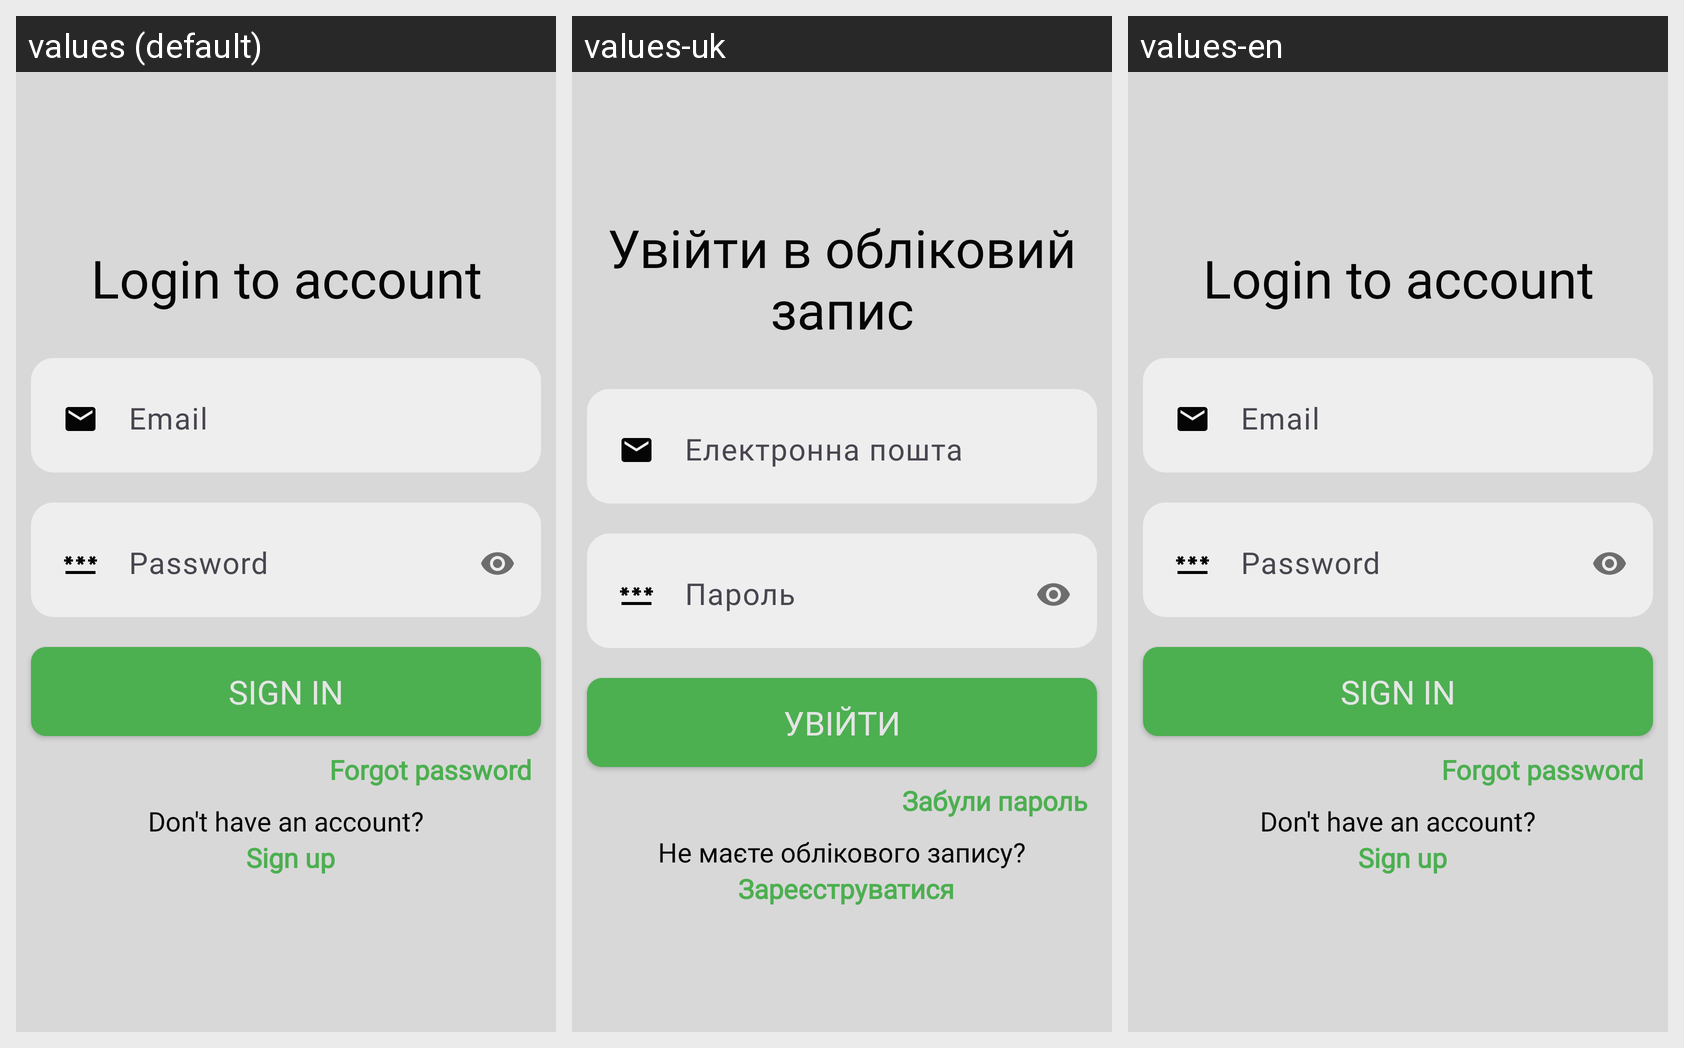

The Android screen above is rendered under several locales of the same app. Produce the string resources it draws, with the default and per-locale values.
Android screen res/layout/fragment_account_login.xml rendered under 3 locales, left to right: values (default), values-uk, values-en. Device: Nexus 5 (rendered at 1080×1920; each locale shown at half size, 540×960, under a caption strip naming it); theme Theme.CoffeeAndHappiness.
Strings drawn on this screen, with the default value and each locale's value (text and hints the layout hard-codes, and strings that could not be matched under every locale, appear in the picture but are not listed):

account_login_top_text
  values: Login to account
  values-uk: Увійти в обліковий запис
  values-en: Login to account

account_email
  values: Email
  values-uk: Електронна пошта
  values-en: Email

account_password
  values: Password
  values-uk: Пароль
  values-en: Password

account_login_sign_in
  values: Sign in
  values-uk: Увійти
  values-en: Sign in

account_login_forgot_password
  values: Forgot password
  values-uk: Забули пароль
  values-en: Forgot password

account_login_dont_have
  values: Don't have an account?
  values-uk: Не маєте облікового запису?
  values-en: Don't have an account?

account_sign_up
  values: Sign up
  values-uk: Зареєструватися
  values-en: Sign up
